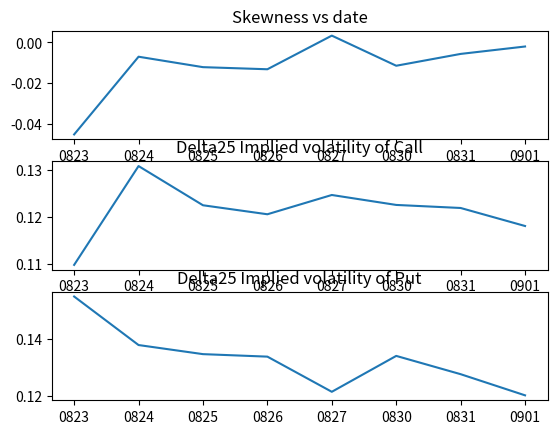

Reproduce this figure in Python.
# -*- coding: utf-8 -*-
"""
Created on Fri Dec 17 14:31:50 2021

[redacted]
"""
from math import exp, log, sqrt, erf
import numpy as np
import matplotlib.pylab as plt
from scipy.stats import norm
import datetime


##Step 1: calculate the implied volatility using B-S Formula

#setting parametres:
#source:DCE crawler(Dalian_Option-Crawler)
''' 
S - stock price
K - strike price
T - maturity in years(/242)
r - risk free rate annualized 
C - option price
cp - call/put flag
sig: volatililty annualized
'''

#目前取得是3月期权的数 还未更新为1月的



#initialize parametres using data from DCE
S=2693
K=2700
T=34/242
#r=0.0521
CNY_forward=6.4152
CNY_spot=6.3651
r=CNY_forward/CNY_spot-1
C=41.5
cp ='C'

# Standard Normal distribution with math library only
def Phi(x):
    return .5 * ( 1. + erf(x / sqrt(2)) )  


#B-S Formula

def BS(S, K, T, r, sig, cp):
    d1 = (log(S/K) + r*T) / (sig*sqrt(T)) + .5 * sig*sqrt(T)
    d2 = d1 - sig*sqrt(T)
    value = 0
    if cp == 'C':
        value = S*Phi(d1) - K*exp(-r*T)*Phi(d2)
    if cp == 'P':
        value = K*exp(-r*T)*Phi(-d2) - S*Phi(-d1)
    return value

# Function to find BS Implied Vol using Bisection Method
#tol: tolerance
#calculate volatility based on B-S Formula

def impvol(S, K, T, r, C, cp, tol = 1e-5, fcount = 1e4):
    sig, sig_u, sig_d = .2, 1., 1e-3
    count = 0
    err = BS(S, K, T, r, sig, cp) - C

    # repeat until error is sufficiently small or counter hits fcount
    while abs(err) > tol and count < fcount:
        if err < 0:
            sig_d = sig
            sig = (sig_u + sig)/2
        else:
            sig_u = sig
            sig = (sig_d + sig)/2
        
        err = BS(S, K, T, r, sig, cp) - C
        count += 1
    
    # return NA if counter hit fcount
    if count == fcount:
        return -1
    else:
        return sig
        
    
    #this sig is the implied volatility we want


#Test code:
#S, K, T, r, C, cp = 164., 165., 23./242, 0.0521, 5.78, 'C'

#At the money implied volatility
#v: implied volatility
v = impvol(S, K, T, r, C, cp)
print('At the money Implied volatility: %.4f' % v)




##Step 2: calculate the Delta using implied volatility and B-S Formula

def Delta(S, K, r, v, T,Type="Call"):
  #variation of option price per unit of variation of stock price
  #d1=D1(S,K,r,v,T)
  d1 = (log(S/K) + r*T) / (v*sqrt(T)) + .5 * v*sqrt(T)
  if Type=="Call":
    myDelta=norm.cdf(d1)
  else:
    myDelta=norm.cdf(d1)-1
  return myDelta

#call:Type='Call' put: Type='Put'
print('The Delta of closing price is '+ str(Delta(S,K,r,v,T,Type='Call')))



##Step 3: Skewness


#initialize parametres using data from DCE
#计算剩余期限
def days_interval(date1, date2):
    d1 = datetime.datetime.strptime(str(date1), "%Y%m%d")
    d2 = datetime.datetime.strptime(str(date2), "%Y%m%d")
    days = abs((d1 - d2).days)
    return float(days) /365.0

#date2是交割月份前一个月的第五个交易日
    
#25 Delta Call
S=2693
K_25c=2780
T=days_interval(20211217,20220212)#以202203到期期权为例
r=CNY_forward/CNY_spot-1
C_call=15
cp ='C'

Delta25Call_v=impvol(2693, K_25c, T, 0.00787, C_call, 'C')
print('25 Delta Call Implied volatility: %.4f' % Delta25Call_v)


#25 Delta Put
S=2693
K_25p=2620
T=days_interval(20211217,20220212)
r=CNY_forward/CNY_spot-1
C_put=16.5
cp ='P'

Delta25Put_v=impvol(2693, K_25p, T, 0.00787, C_put, 'P')
print('25 Delta Put Implied volatility: %.4f' % Delta25Put_v)


#Skewness
Skewness=Delta25Call_v-Delta25Put_v
print('Skewness='+ str(Skewness))



#test code for 0823-0901
#数据源为3月到期 还未修改

#25 Delta Call

S_test=[2550,2527,2521,2516,2496,2503,2507,2483]

K_25_c=[2680,2700,2700,2680,2660,2660,2660,2640]
K_25_p=[2380,2380,2380,2380,2380,2380,2380,2360]
T=[days_interval(20210823, 20220212),days_interval(20210824, 20220212),
   days_interval(20210825, 20220212),days_interval(20210826, 20220212),
   days_interval(20210827, 20220212),days_interval(20210830,20220212),
   days_interval(20210831, 20220212),days_interval(20210901, 20220212)]

r=6.5/6.39-1
C_call=[36,36.5,30,32,33.5,33.5,34,30]
C_put=[36,32,31.5,32,30,34.5,30,26.5]
test_skewness_picture=[]
iv_call25=[]
iv_put25=[]
for i in range(0,8):
    
    Delta25Call_v_test=impvol(S_test[i], K_25_c[i], T[i],r, C_call[i], 'C')
    Delta25Put_v_test=impvol(S_test[i], K_25_p[i], T[i],r, C_put[i], 'P')
    
    iv_call25.append(Delta25Call_v_test)
    iv_put25.append(Delta25Put_v_test)
    
    skewness_test=Delta25Call_v_test-Delta25Put_v_test
    test_skewness_picture.append(skewness_test)
    
date=['0823','0824','0825','0826','0827','0830','0831','0901']
plt.subplot(3,1,1)
plt.plot(date,test_skewness_picture)
plt.title('Skewness vs date')
plt.show()

plt.subplot(312)
plt.plot(date,iv_call25)
plt.title('Delta25 Implied volatility of Call')
plt.show()

plt.subplot(313)
plt.title('Delta25 Implied volatility of Put')
plt.plot(date,iv_put25)
plt.show()

        
        
       
        
    
    

'''Delta25Call_v=impvol(2693, K_25c, T, 0.00787, C_call, 'C')
print('25 Delta Call Implied volatility: %.4f' % Delta25Call_v)




print('25 Delta Put Implied volatility: %.4f' % Delta25Put_v)


#Skewness
Skewness=Delta25Call_v-Delta25Put_v
print('Skewness='+ str(Skewness))'''





